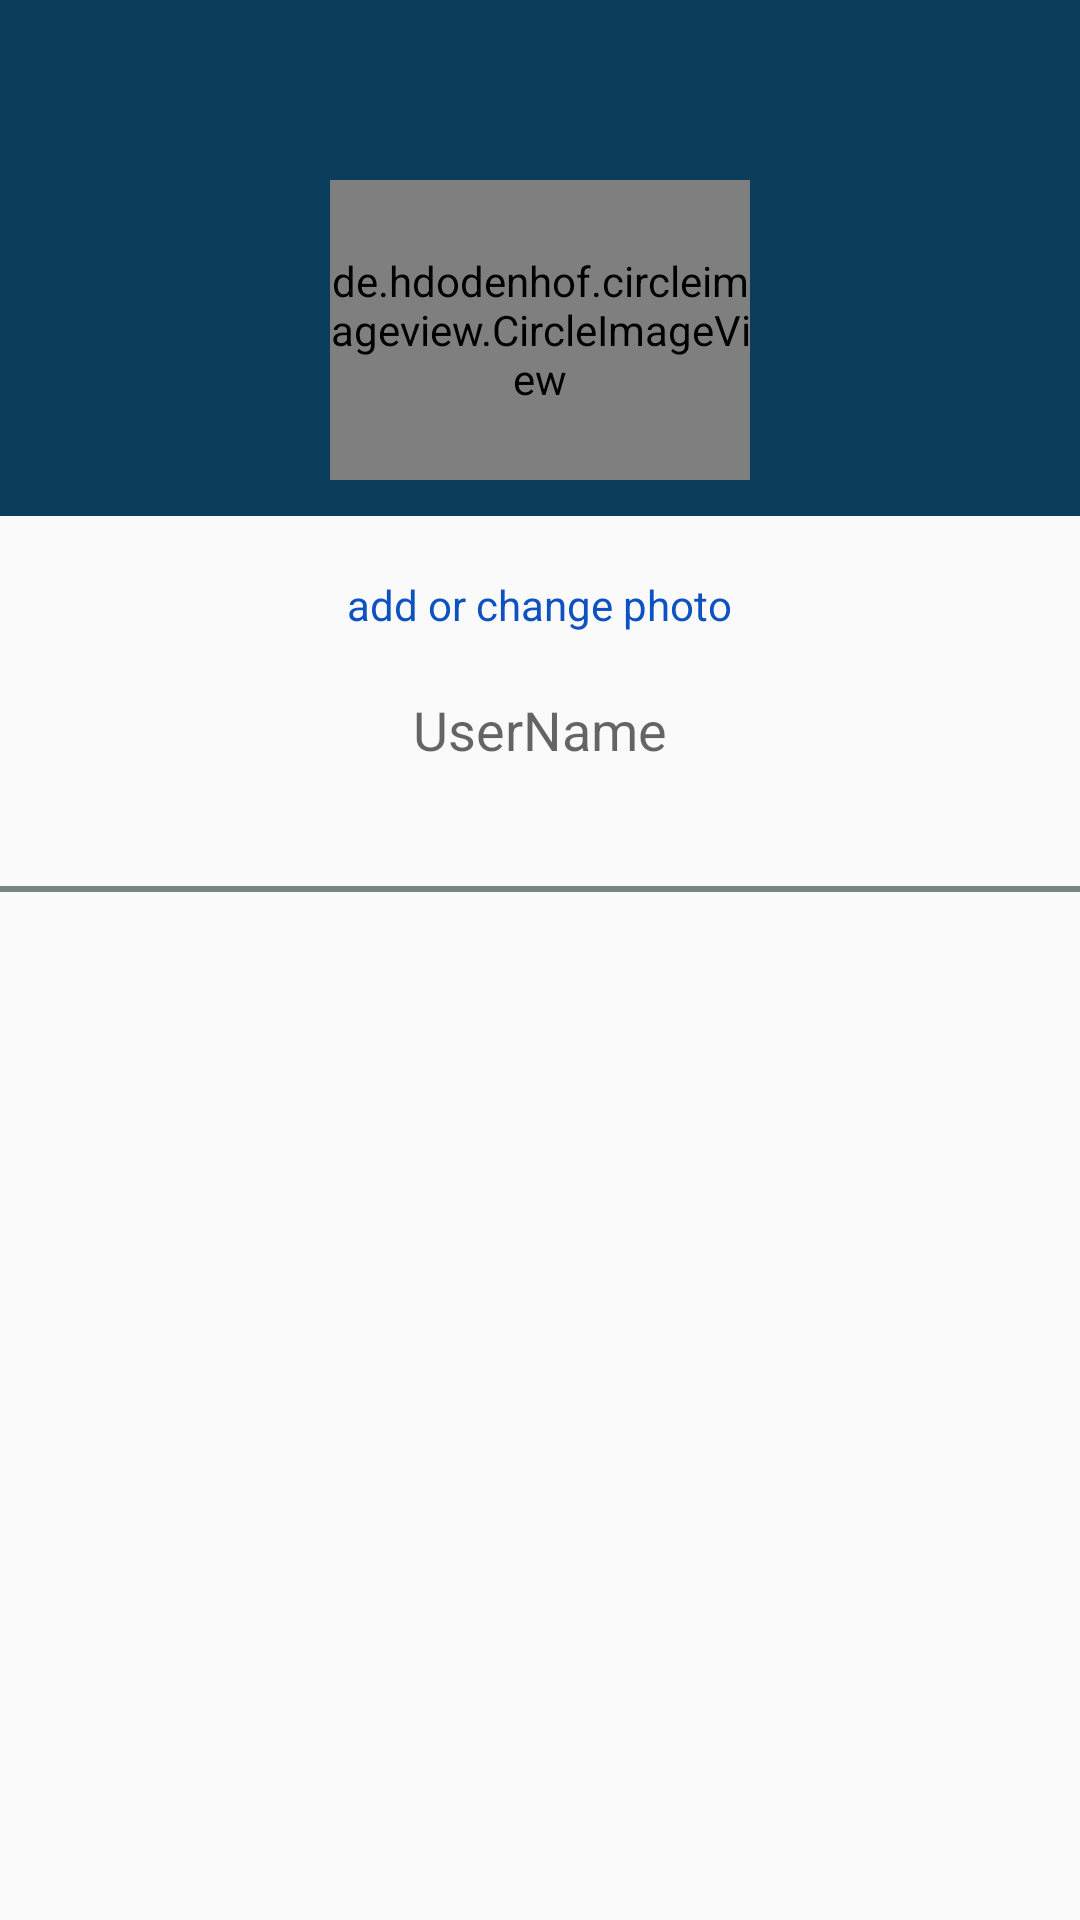

This screen was rendered from an Android layout file. Write that file and the resources it references.
<!-- AndroidManifest.xml: application theme AppTheme -->
<!-- res/layout/activity_my_profile.xml -->
<?xml version="1.0" encoding="utf-8"?>
<android.support.v4.widget.DrawerLayout xmlns:android="http://schemas.android.com/apk/res/android"
    xmlns:app="http://schemas.android.com/apk/res-auto"
    xmlns:tools="http://schemas.android.com/tools"
    android:layout_width="match_parent"
    android:layout_height="match_parent"
    android:orientation="vertical"
    android:id="@+id/DrawerLayoutID"
    tools:context=".MyProfile">


    <LinearLayout
        android:layout_width="match_parent"
        android:layout_height="match_parent"
        android:orientation="vertical">

        <RelativeLayout
            android:layout_width="match_parent"
            android:layout_height="wrap_content"
            android:background="#093d5b">


            <de.hdodenhof.circleimageview.CircleImageView

                android:id="@+id/userImageViewId"
                android:layout_marginTop="60dp"
                android:layout_width="140dp"
                android:layout_height="100dp"
                android:layout_marginBottom="12dp"
                android:layout_centerHorizontal="true"
                android:src="@drawable/biral"
                />
            <ProgressBar
                android:id="@+id/progressBarUserProfileImageId"
                android:layout_marginTop="110dp"
                android:layout_width="wrap_content"
                android:layout_height="wrap_content"
                android:layout_centerHorizontal="true"
                android:visibility="gone"/>

        </RelativeLayout>

        <TextView
            android:layout_gravity="center"
            android:layout_marginTop="20dp"
            android:id="@+id/addChangePhotoId"
            android:layout_width="wrap_content"
            android:layout_height="wrap_content"
            android:text="add or change photo"
            android:textAllCaps="false"
            android:textColor="#0c52c1"/>
        <TextView
            android:layout_gravity="center"
            android:layout_margin="20dp"
            android:id="@+id/userNameProfileId"
            android:textSize="18sp"
            android:textColor="#030015"
            android:textAlignment="center"
            android:layout_width="wrap_content"
            android:layout_height="wrap_content"
            android:hint="UserName"/>

        <View
            android:layout_width="match_parent"
            android:layout_height="2dp"
            android:background="#77867e"
            android:paddingBottom="10dp"
            android:layout_marginTop="20dp">
        </View>

        <android.support.v7.widget.RecyclerView
            android:id="@+id/userProfileRecyclerViewID"
            android:layout_width="match_parent"
            android:layout_height="match_parent">
        </android.support.v7.widget.RecyclerView>
    </LinearLayout>


    <android.support.design.widget.NavigationView
        app:headerLayout="@layout/navigation_drawer_header"
        android:layout_width="wrap_content"
        android:layout_height="match_parent"
        android:background="@color/White"
        app:itemIconTint="@color/Blue"
        app:itemTextColor="@color/Blue"
        android:fitsSystemWindows="true"
        app:menu="@menu/navigation_drawer_menu"
        android:id="@+id/NavigationViewID"
        android:layout_gravity = "start"
        >
    </android.support.design.widget.NavigationView>

</android.support.v4.widget.DrawerLayout>
<!-- res/layout/navigation_drawer_header.xml (included above) -->
<?xml version="1.0" encoding="utf-8"?>
<LinearLayout xmlns:android="http://schemas.android.com/apk/res/android"
    android:orientation="vertical" android:layout_width="match_parent"
    android:background="@drawable/header_pic"
    android:padding="20dp"
    android:layout_height="160dp">

    <de.hdodenhof.circleimageview.CircleImageView
        android:layout_gravity="center"
        android:layout_width="75dp"
        android:id="@+id/NavigationHeader_proPicID"
        android:layout_height="75dp"
        android:src="@drawable/biral"/>

    <TextView
        android:layout_gravity="center"
        android:layout_width="wrap_content"
        android:layout_height="wrap_content"
        android:paddingTop="5dp"
        android:text="Hi, User Name"
        android:id="@+id/NavigationHeader_NAMEID"
        android:textColor="#000000"
        android:textStyle="bold"
        android:layout_marginTop="5dp"
        />


</LinearLayout>
<!-- resources referenced by this layout -->
<resources>
  <color name="Blue">#192a3d</color>
  <color name="White">#ffffff</color>
  <!-- drawable biral: jpg bitmap (drawable, 232010 bytes) -->
  <!-- drawable header_pic: jpg bitmap (drawable, 122544 bytes) -->
  <style name="AppTheme" parent="Theme.AppCompat.Light.DarkActionBar">
          
          <item name="colorPrimary"> @color/titleBar </item>
          <item name="colorPrimaryDark">@color/colorPrimaryDark</item>
          <item name="colorAccent">@color/colorAccent</item>
      </style>
  <color name="titleBar">#16196b</color>
  <color name="colorPrimaryDark">#5D4037</color>
  <color name="colorAccent">#FF4081</color>
</resources>
